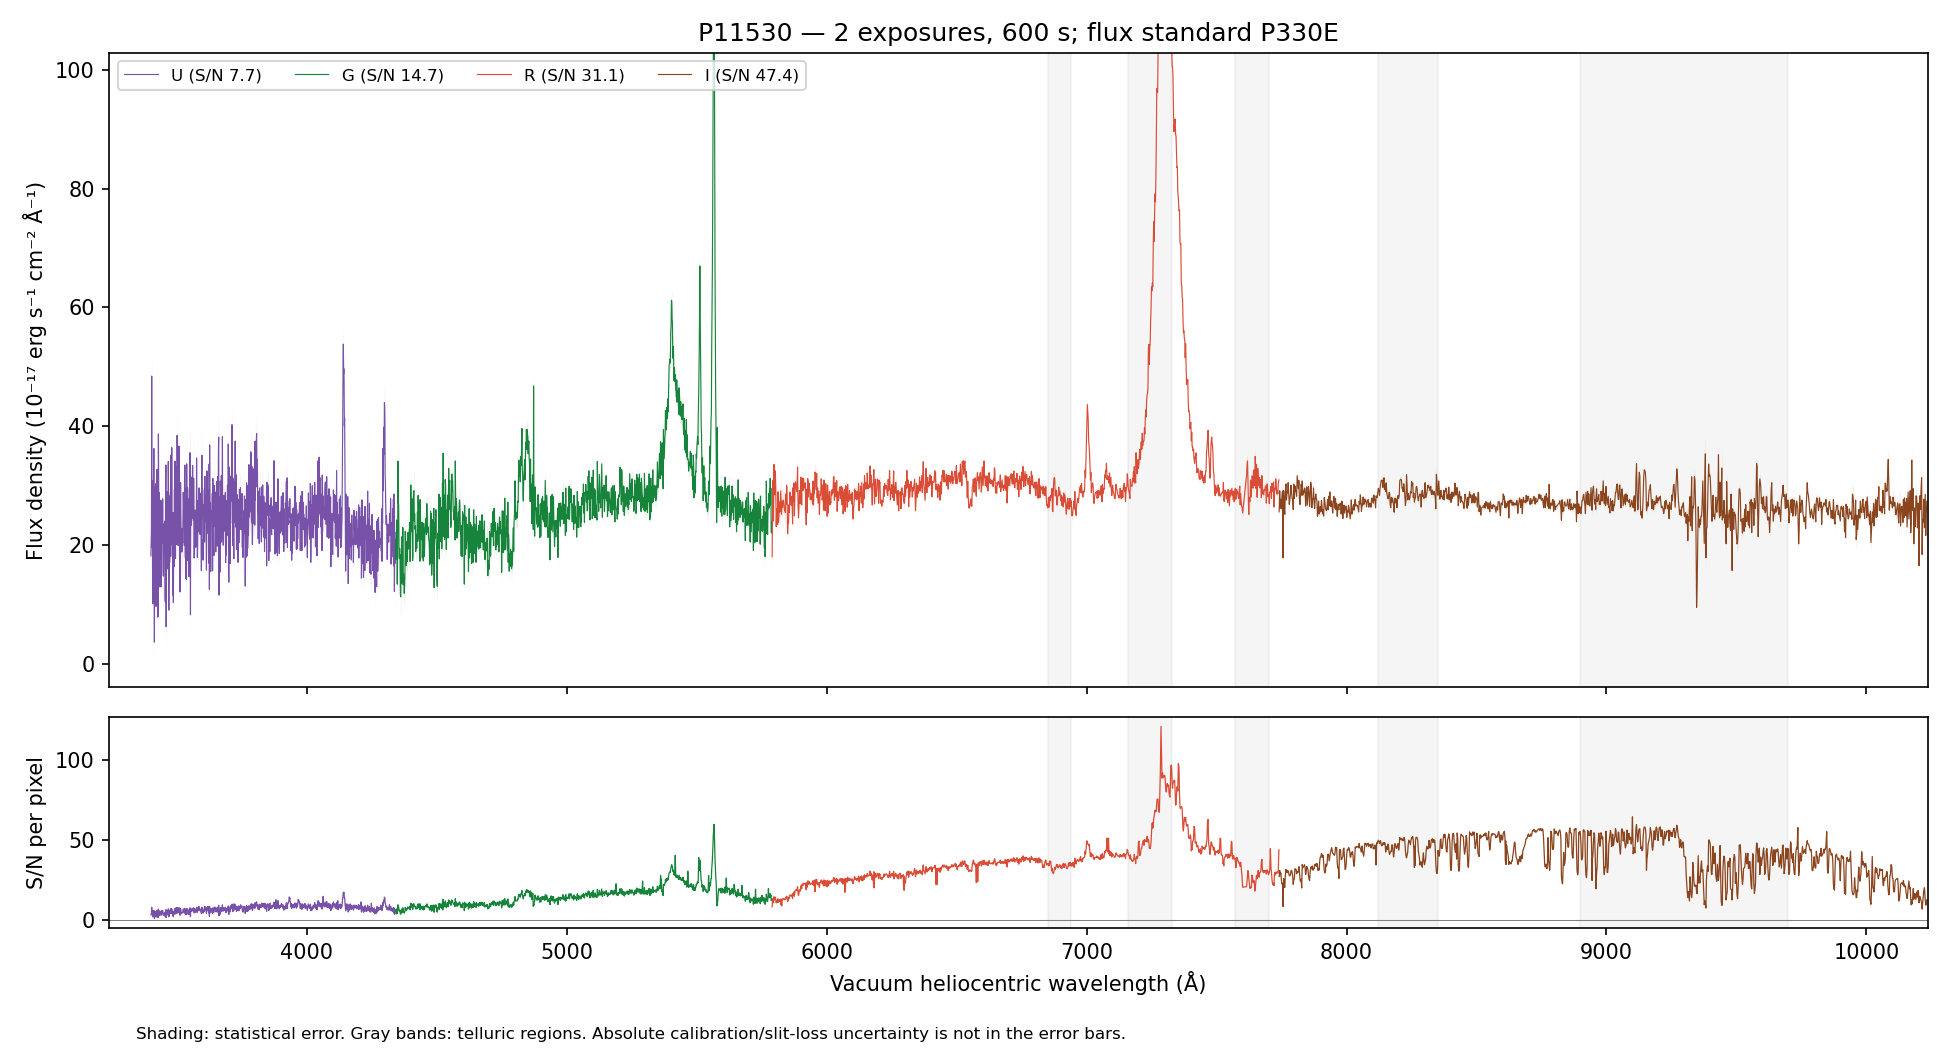

The table this chart was drawn from, first rows:
WAVE_VAC_HELIO_A, FLUX, FLUX_ERR, FLUX_UNCORR, ERR_UNCORR, TELLURIC, TELLURIC_ERR, FLUX_ALTSTD, MASK, QUALITY, CHANNEL
3242, 19.27, 8.647, 19.27, 8.647, 1.0, 0.0, 12.15, False, 2, U
3243, 26.22, 8.446, 26.22, 8.446, 1.0, 0.0, 16.6, False, 2, U
3244, 23.33, 8.361, 23.33, 8.361, 1.0, 0.0, 14.83, False, 2, U
3245, 20.02, 8.338, 20.02, 8.338, 1.0, 0.0, 12.77, False, 2, U
3246, 12.4, 8.212, 12.4, 8.212, 1.0, 0.0, 7.94, False, 2, U
3247, 18.6, 8.041, 18.6, 8.041, 1.0, 0.0, 11.95, False, 2, U
3248, 30.2, 7.741, 30.2, 7.741, 1.0, 0.0, 19.47, False, 2, U
3249, 10.49, 7.368, 10.49, 7.368, 1.0, 0.0, 6.787, False, 2, U
3250, 20.95, 7.606, 20.95, 7.606, 1.0, 0.0, 13.59, False, 2, U
3251, 35.2, 7.887, 35.2, 7.887, 1.0, 0.0, 22.88, False, 2, U
3252, 28.3, 7.826, 28.3, 7.826, 1.0, 0.0, 18.44, False, 2, U
3253, 13.78, 7.646, 13.78, 7.646, 1.0, 0.0, 8.993, False, 2, U
3254, 11.09, 7.736, 11.09, 7.736, 1.0, 0.0, 7.249, False, 2, U
3255, 24.56, 8.049, 24.56, 8.049, 1.0, 0.0, 16.08, False, 2, U
3256, 0.4008, 8.149, 0.4008, 8.149, 1.0, 0.0, 0.2627, False, 2, U
3257, 6.788, 8.123, 6.788, 8.123, 1.0, 0.0, 4.451, False, 2, U
3258, 12.27, 8.24, 12.27, 8.24, 1.0, 0.0, 8.05, False, 2, U
3259, 21.06, 8.55, 21.06, 8.55, 1.0, 0.0, 13.81, False, 2, U
3260, 33.55, 8.488, 33.55, 8.488, 1.0, 0.0, 21.99, False, 2, U
3261, 11.07, 8.405, 11.07, 8.405, 1.0, 0.0, 7.248, False, 2, U
3262, 41.45, 8.642, 41.45, 8.642, 1.0, 0.0, 27.11, False, 2, U
3263, 24.56, 8.425, 24.56, 8.425, 1.0, 0.0, 16.03, False, 2, U
3264, 31.78, 8.31, 31.78, 8.31, 1.0, 0.0, 20.71, False, 2, U
3265, 18.26, 8.156, 18.26, 8.156, 1.0, 0.0, 11.87, False, 2, U
3266, 23.57, 8.34, 23.57, 8.34, 1.0, 0.0, 15.28, False, 2, U
3267, 32.8, 8.692, 32.8, 8.692, 1.0, 0.0, 21.22, False, 2, U
3268, 14.06, 8.453, 14.06, 8.453, 1.0, 0.0, 9.071, False, 2, U
3270, 30.92, 8.458, 30.92, 8.458, 1.0, 0.0, 19.89, False, 2, U
3271, 20.71, 7.952, 20.71, 7.952, 1.0, 0.0, 13.28, False, 2, U
3272, 17.63, 7.844, 17.63, 7.844, 1.0, 0.0, 11.28, False, 2, U
3273, 18.96, 7.974, 18.96, 7.974, 1.0, 0.0, 12.09, False, 2, U
3274, 32.76, 8.301, 32.76, 8.301, 1.0, 0.0, 20.84, False, 2, U
3275, 30.76, 8.314, 30.76, 8.314, 1.0, 0.0, 19.53, False, 2, U
3276, 25.35, 8.032, 25.35, 8.032, 1.0, 0.0, 16.06, False, 2, U
3277, 24.18, 7.994, 24.18, 7.994, 1.0, 0.0, 15.29, False, 2, U
3278, 31.09, 7.78, 31.09, 7.78, 1.0, 0.0, 19.63, False, 2, U
3279, 26.25, 7.63, 26.25, 7.63, 1.0, 0.0, 16.56, False, 2, U
3280, 3.018, 7.398, 3.018, 7.398, 1.0, 0.0, 1.903, False, 2, U
3281, 19.14, 7.701, 19.14, 7.701, 1.0, 0.0, 12.07, False, 2, U
3282, 22.15, 7.66, 22.15, 7.66, 1.0, 0.0, 13.98, False, 2, U
3283, 31.19, 7.777, 31.19, 7.777, 1.0, 0.0, 19.71, False, 2, U
3284, 31.32, 7.807, 31.32, 7.807, 1.0, 0.0, 19.82, False, 2, U
3285, 28.06, 7.917, 28.06, 7.917, 1.0, 0.0, 17.79, False, 2, U
3286, 24.55, 7.396, 24.55, 7.396, 1.0, 0.0, 15.6, False, 2, U
3287, 18.81, 7.341, 18.81, 7.341, 1.0, 0.0, 11.99, False, 2, U
3288, 28.65, 7.479, 28.65, 7.479, 1.0, 0.0, 18.31, False, 2, U
3289, 25.17, 7.7, 25.17, 7.7, 1.0, 0.0, 16.13, False, 2, U
3290, 37.68, 8.022, 37.68, 8.022, 1.0, 0.0, 24.21, False, 2, U
3291, 33.15, 8.063, 33.15, 8.063, 1.0, 0.0, 21.37, False, 2, U
3292, 22.13, 8.024, 22.13, 8.024, 1.0, 0.0, 14.31, False, 2, U
3293, 23.33, 8.147, 23.33, 8.147, 1.0, 0.0, 15.12, False, 2, U
3294, 26, 8.208, 26, 8.208, 1.0, 0.0, 16.9, False, 2, U
3295, 24.28, 8.073, 24.28, 8.073, 1.0, 0.0, 15.82, False, 2, U
3296, 28.35, 8.008, 28.35, 8.008, 1.0, 0.0, 18.51, False, 2, U
3297, 29.67, 7.897, 29.67, 7.897, 1.0, 0.0, 19.4, False, 2, U
3298, 15.21, 7.824, 15.21, 7.824, 1.0, 0.0, 9.957, False, 2, U
3299, 15.68, 7.972, 15.68, 7.972, 1.0, 0.0, 10.27, False, 2, U
3300, 17.54, 7.878, 17.54, 7.878, 1.0, 0.0, 11.49, False, 2, U
3301, 33.71, 7.843, 33.71, 7.843, 1.0, 0.0, 22.08, False, 2, U
3302, 30.9, 7.453, 30.9, 7.453, 1.0, 0.0, 20.22, False, 2, U
... 4,415 more rows
